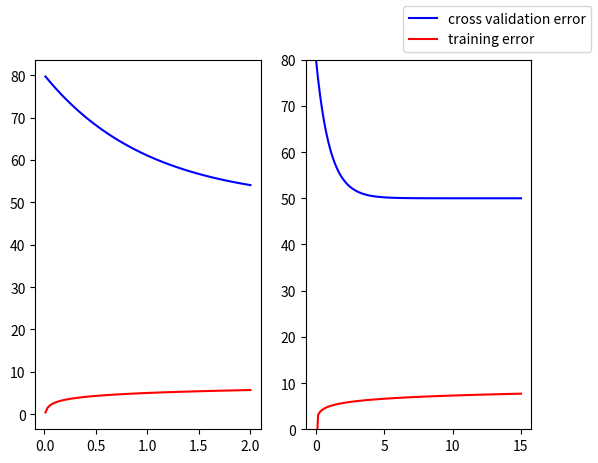

Generate this figure with matplotlib:
import  matplotlib.pyplot as plt
import numpy as np

def error_cv(x):
    return 30/np.exp(x)+50

def error_training(x):
    return 1*np.log(x)+5

epsilon=0.00001
x=np.linspace(0.01,2,100)

fig,axes=plt.subplots(1,2)
plt.axis(ymin=0,ymax=+80)

y_error_cv=error_cv(x)
y_error_training=error_training(x)

legend_y_error_cv,=axes[0].plot(x,y_error_cv,color='blue',label='cross validation error')
legend_y_error_training,=axes[0].plot(x,y_error_training,color='red',label='training error')
axes[0].set_aspect('auto',adjustable='datalim')


x=np.linspace(0+epsilon,15,100)

y_error_cv=error_cv(x)
y_error_training=error_training(x)


legend_y_error_cv,=axes[1].plot(x,y_error_cv,color='blue',label='cross validation error')
legend_y_error_training,=axes[1].plot(x,y_error_training,color='red',label='training error')

fig.legend(handles=[legend_y_error_cv,legend_y_error_training])

plt.show()